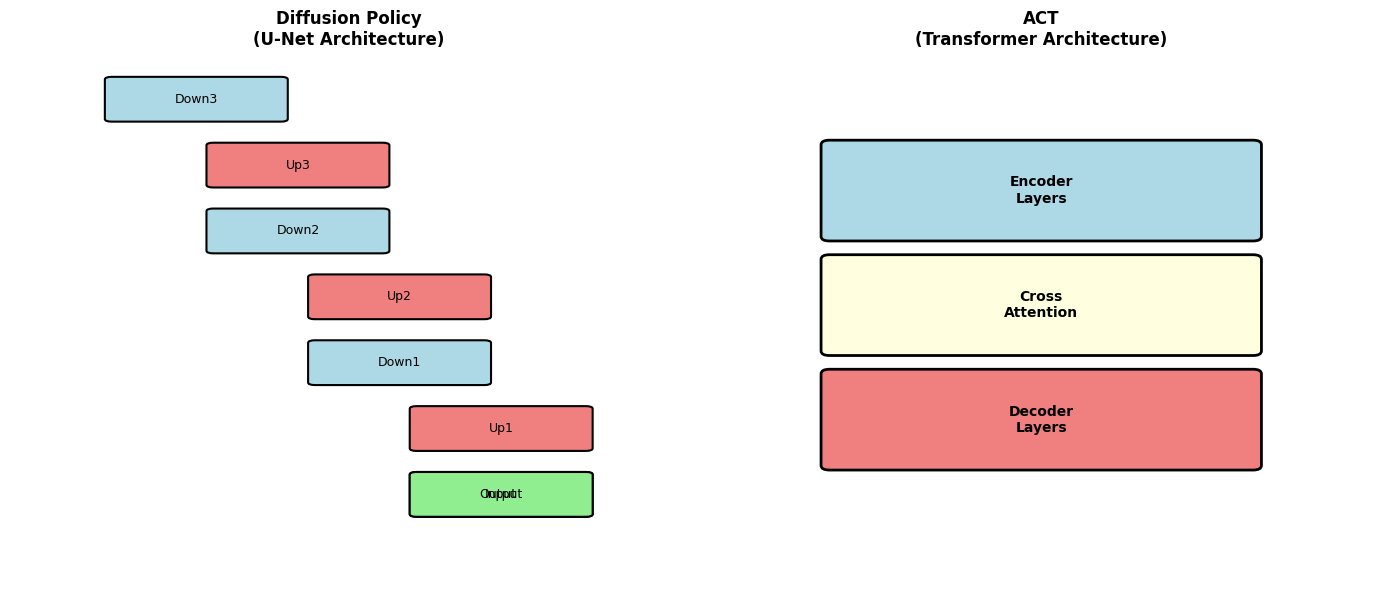

This figure's Python source:
"""生成网络架构对比图"""
import matplotlib.pyplot as plt
from matplotlib.patches import FancyBboxPatch, Rectangle
import matplotlib.patches as mpatches

plt.rcParams['font.sans-serif'] = ['Arial Unicode MS', 'DejaVu Sans']
plt.rcParams['axes.unicode_minus'] = False

fig, axes = plt.subplots(1, 2, figsize=(14, 6))

# Diffusion Policy U-Net
ax = axes[0]
layers = ['Input', 'Down1', 'Down2', 'Down3', 'Up3', 'Up2', 'Up1', 'Output']
y_pos = [0, 1, 2, 3, 2.5, 1.5, 0.5, 0]
x_pos = [1, 0.7, 0.4, 0.1, 0.4, 0.7, 1, 1]

for i, (layer, y, x) in enumerate(zip(layers, y_pos, x_pos)):
    color = 'lightblue' if 'Down' in layer else 'lightcoral' if 'Up' in layer else 'lightgreen'
    rect = FancyBboxPatch((x, y), 0.5, 0.3, boxstyle="round,pad=0.02",
                          edgecolor='black', facecolor=color, linewidth=1.5)
    ax.add_patch(rect)
    ax.text(x+0.25, y+0.15, layer, ha='center', va='center', fontsize=9)

ax.set_xlim(-0.2, 1.8)
ax.set_ylim(-0.5, 3.5)
ax.axis('off')
ax.set_title('Diffusion Policy\n(U-Net Architecture)', fontsize=12, weight='bold')

# ACT Transformer
ax = axes[1]
components = ['Encoder\nLayers', 'Cross\nAttention', 'Decoder\nLayers']
colors = ['lightblue', 'lightyellow', 'lightcoral']
y_positions = [2, 1.5, 1]

for comp, color, y in zip(components, colors, y_positions):
    rect = FancyBboxPatch((0.3, y), 1, 0.4, boxstyle="round,pad=0.02",
                          edgecolor='black', facecolor=color, linewidth=2)
    ax.add_patch(rect)
    ax.text(0.8, y+0.2, comp, ha='center', va='center', fontsize=10, weight='bold')

ax.set_xlim(0, 1.6)
ax.set_ylim(0.5, 2.8)
ax.axis('off')
ax.set_title('ACT\n(Transformer Architecture)', fontsize=12, weight='bold')

plt.tight_layout()
plt.savefig('diffusion_network.png', dpi=300, bbox_inches='tight', facecolor='white')
plt.savefig('act_network.png', dpi=300, bbox_inches='tight', facecolor='white')
print("Generated: diffusion_network.png and act_network.png")
